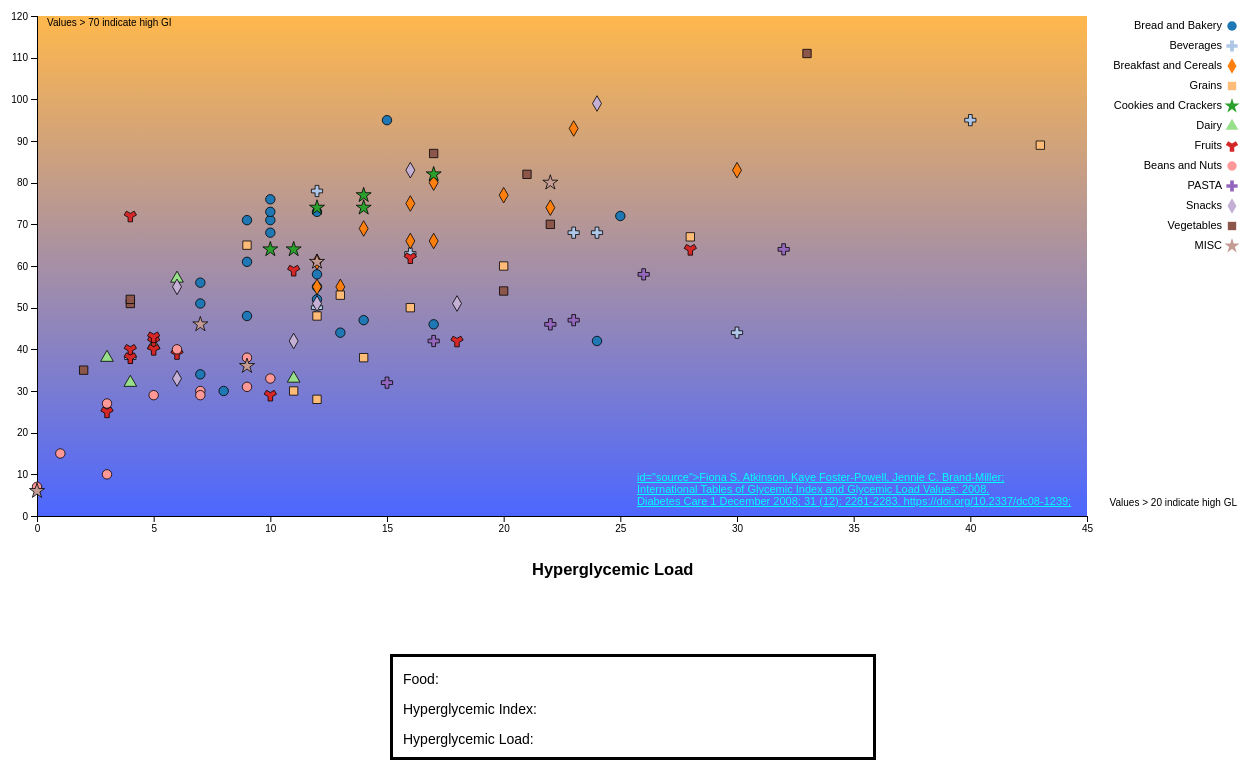
D3 v6 page, settled after 480 driven frames (8 s of simulated time); the page loaded 1 data file(s).


// ── carbsindex.js
var margin = { top: 20, right: 20, bottom: 30, left: 30 },
        width = 1250 - margin.left - margin.right,
        height = 550 - margin.top - margin.bottom;

var x = d3.scaleLinear()
        .range([0, width - 150]);

var y = d3.scaleLinear()
        .range([height, 0]);

var xAxis = d3.axisBottom()
        .scale(x);

var yAxis = d3.axisLeft()
        .scale(y);

var color = d3.scaleOrdinal(d3.schemeCategory20);
var symbols = d3.scaleOrdinal(d3.symbols);

// creates a generator for symbols
var symbol = d3.symbol().size(70);



var svg = d3.select("#carbsindex").append("svg")
        .attr("width", width + margin.left + margin.right)
        .attr("height", height + margin.top + margin.bottom)
        .append("g")
        .attr("transform", "translate(" + margin.left + "," + margin.top + ")");

var svgextension = d3.select("#carbsindex");

var tooltip = d3.select("body").append("div")
        .attr("class", "tooltip")
        //.style("opacity", 0);


d3.csv('food.csv', function (error, data) {

        data.forEach(function (d) {
                d.name = +d.name;
                d.index = +d.index;
                d.load = +d.load;
        });


        x.domain(d3.extent(data, function (d) {
                return d.load;
        })).nice();

        y.domain(d3.extent(data, function (d) {
                return d.index;
        })).nice();


        svg.append('g')
                .attr('transform', 'translate(0,' + height + ')')
                .attr('class', 'xaxis')
                .call(xAxis)
                .attr("opacity", "0");
                

        svg.append('g')
                .attr('transform', 'translate(0,0)')
                .attr('class', 'y axis')
                .call(yAxis);

        svg.append('text')
                .attr('x', 10)
                .attr('y', 10)
                .attr('class', 'label')
                .style("font-size", 10)
                .text('Values > 70 indicate high GI');

        svg.append('text')
                .attr('x', width)
                .attr('y', height - 10)
                .attr('text-anchor', 'end')
                .attr('class', 'label')
                .style("font-size", 10)
                .text('Values > 20 indicate high GL');

    
        svg.selectAll("symbol")
                .data(data)
                .enter().append("path")
                .attr("class", "symbol")
                .attr("d", function (d, i) { return symbol.type(symbols(d.type))(); })
                .style("fill", function (d) { return color(d.type); })
                .attr("fname", function (d) { return d.food; })
                .attr("index", function (d) { return d.index; })
                .attr("load", function (d) { return d.load; })
                .attr('stroke', '#000')
                .attr('stroke-width', .8)
                .transition()
                .delay(function (d, i) { return (i * 3) })
                .duration(2000)
                .attr("transform", function (d) {
                        return "translate(" + x(d.load) + "," + y(d.index) + ")";
                });

        var clicked = ""

        var legend = svg.selectAll(".legend")
                .data(color.domain())
                .enter().append("g")
                .attr("class", "legend")
                .attr("transform", function (d, i) { return "translate(0," + i * 20 + ")"; });

        legend.append("path")
                .style("fill", function (d) { return color(d); })
                .attr("d", function (d, i) { return symbol.type(symbols(d))(); })
                .attr("transform", function (d, i) {
                        return "translate(" + (width - 5) + "," + 10 + ")";
                })
                .on("click", function (d) {
                        d3.selectAll(".symbol").style("opacity", 1)

                        if (clicked !== d) {
                                d3.selectAll(".symbol")
                                        .filter(function (e) {
                                                return e.type !== d;
                                        })
                                        .style("opacity", 0.1)
                                clicked = d
                        }
                        else {
                                clicked = ""
                        }
                });

        legend.append("text")
                .attr("x", width - 15)
                .attr("y", 9)
                .attr("dy", ".35em")
                .style("text-anchor", "end")
                .text(function (d) { return d; });
        
        d3.select(".tooltip")
                .append("p")
                .text("Food: ")
                .attr("id", "displayname")
                .attr("class", "displayinfo");
        
        d3.select(".tooltip")
                .append("p")
                .text("Hyperglycemic Index: ")
                .attr("id", "displayindex")
                .attr("class", "displayinfo");
        
        d3.select(".tooltip")
                .append("p")
                .text(" " + "Hyperglycemic Load: ")
                .attr("id", "displayload")
                .attr("class", "displayinfo");

        function selectDataPoint() {
                d3.select(this)
                        .style("fill", "black")

                var carbselected = d3.select(this).attr("fname");
                var carbselectedGI = d3.select(this).attr("index");
                var carbselectedGL = d3.select(this).attr("load");

                d3.select("#displayname")
                        .text("Food: " + carbselected);

                d3.select("#displayindex")
                        .text("Hyperglycemic \nIndex: " + carbselectedGI);

                d3.select("#displayload")
                        .text("Hyperglycemic Load: " + carbselectedGL);
        }

        function unselectDataPoint() {
                d3.select(this)
                        .style("fill", function (d) { return color(d.type); })

                d3.select("#displayname")
                        .text("Food: ");

                d3.select("#displayindex")
                        .text("Hyperglycemic Index: ");

                d3.select("#displayload")
                        .text("Hyperglycemic Load: ");
        }

        svgextension.selectAll(".symbol")
                .on("mouseover", selectDataPoint)
                .on("mouseout", unselectDataPoint);



//animations:
        x.domain([0, 45])
        svg.select(".xaxis")
                .transition()
                .duration(2000)
                .attr("opacity", "1")
                .call(xAxis);
                

});

var svgDefs = svg.append('defs');

var mainGradient = svgDefs.append('linearGradient')
        .attr('id', 'mainGradient')
        .style("transform", "rotate(90deg)");
mainGradient.append('stop')
        .attr('class', 'stop-bottom')
        .attr('offset', '0');

mainGradient.append('stop')
        .attr('class', 'stop-top')
        .attr('offset', '1');

svg.append('rect')
        .classed('filled', true)
        .attr('x', 0)
        .attr('y', 0)
        .attr('width', width - 150)
        .style('opacity', .70)
        .attr('height', height);






### data: food.csv
food, index, load, type, Serving
Banana cake, made with sugar, 47, 14, Bread and Bakery, 60
Banana cake, made without sugar, 55, 12, Bread and Bakery, 60
Sponge cake, plain, 46, 17, Bread and Bakery, 63
Vanilla cake made from packet mix with v…, 42, 24, Bread and Bakery, 111
Apple, made with sugar, 44, 13, Bread and Bakery, 60
Apple, made without sugar, 48, 9, Bread and Bakery, 60
Waffles, Aunt Jemima (Quaker Oats), 76, 10, Bread and Bakery, 35
Bagel, white, frozen, 72, 25, Bread and Bakery, 70
Baguette, white, plain, 95, 15, Bread and Bakery, 30
Coarse barley bread, 75-80% kernels, ave…, 34, 7, Bread and Bakery, 30
Hamburger bun, 61, 9, Bread and Bakery, 30
Kaiser roll, 73, 12, Bread and Bakery, 30
Pumpernickel bread, 56, 7, Bread and Bakery, 30
50% cracked wheat kernel bread, 58, 12, Bread and Bakery, 30
White wheat flour bread, 71, 10, Bread and Bakery, 30
WonderTM bread, average, 73, 10, Bread and Bakery, 30
Whole wheat bread, average, 71, 9, Bread and Bakery, 30
100% Whole GrainTM bread (Natural Ovens), 51, 7, Bread and Bakery, 30
Pita bread, white, 68, 10, Bread and Bakery, 30
Corn tortilla, 52, 12, Bread and Bakery, 50
Wheat tortilla, 30, 8, Bread and Bakery, 50
Coca Cola®, average, 63, 16, Beverages, 250 mL
Fanta®, orange soft drink, 68, 23, Beverages, 250 mL
Lucozade®, original (sparkling glucose d…, 95, 40, Beverages, 250 mL
Apple juice, unsweetened, average, 44, 30, Beverages, 250 mL
Cranberry juice cocktail (Ocean Spray®), 68, 24, Beverages, 250 mL
Gatorade, 78, 12, Beverages, 250 mL
Orange juice, unsweetened, 50, 12, Beverages, 250 mL
Tomato juice, canned, 38, 4, Beverages, 250 mL
All-BranTM, average, 55, 12, Breakfast and Cereals, 30
Coco PopsTM, average, 77, 20, Breakfast and Cereals, 30
CornflakesTM, average, 93, 23, Breakfast and Cereals, 30
Cream of WheatTM (Nabisco), 66, 17, Breakfast and Cereals, 250
Cream of WheatTM, Instant (Nabisco), 74, 22, Breakfast and Cereals, 250
GrapenutsTM, average, 75, 16, Breakfast and Cereals, 30
Muesli, average, 66, 16, Breakfast and Cereals, 30
Oatmeal, average, 55, 13, Breakfast and Cereals, 250
Instant oatmeal, average, 83, 30, Breakfast and Cereals, 250
Puffed wheat, average, 80, 17, Breakfast and Cereals, 30
Raisin BranTM (Kellogg's), 61, 12, Breakfast and Cereals, 30
Special KTM (Kellogg's), 69, 14, Breakfast and Cereals, 30
Pearled barley, average, 28, 12, Grains, 150
Sweet corn on the cob, average, 60, 20, Grains, 150
Couscous, average, 65, 9, Grains, 150
Quinoa, 53, 13, Grains, 150
White rice, average, 89, 43, Grains, 150
Quick cooking white basmati, 67, 28, Grains, 150
Brown rice, average, 50, 16, Grains, 150
Converted, white rice (Uncle Ben's®), 38, 14, Grains, 150
Whole wheat kernels, average, 30, 11, Grains, 50
Bulgur, average, 48, 12, Grains, 150
Graham crackers, 74, 14, Cookies and Crackers, 25
Vanilla wafers, 77, 14, Cookies and Crackers, 25
Shortbread, 64, 10, Cookies and Crackers, 25
Rice cakes, average, 82, 17, Cookies and Crackers, 25
Rye crisps, average, 64, 11, Cookies and Crackers, 25
Soda crackers, 74, 12, Cookies and Crackers, 25
Ice cream, regular, 57, 6, Dairy, 50
Ice cream, premium, 38, 3, Dairy, 50
Milk, full fat, 41, 5, Dairy, 250mL
... 52 more rows